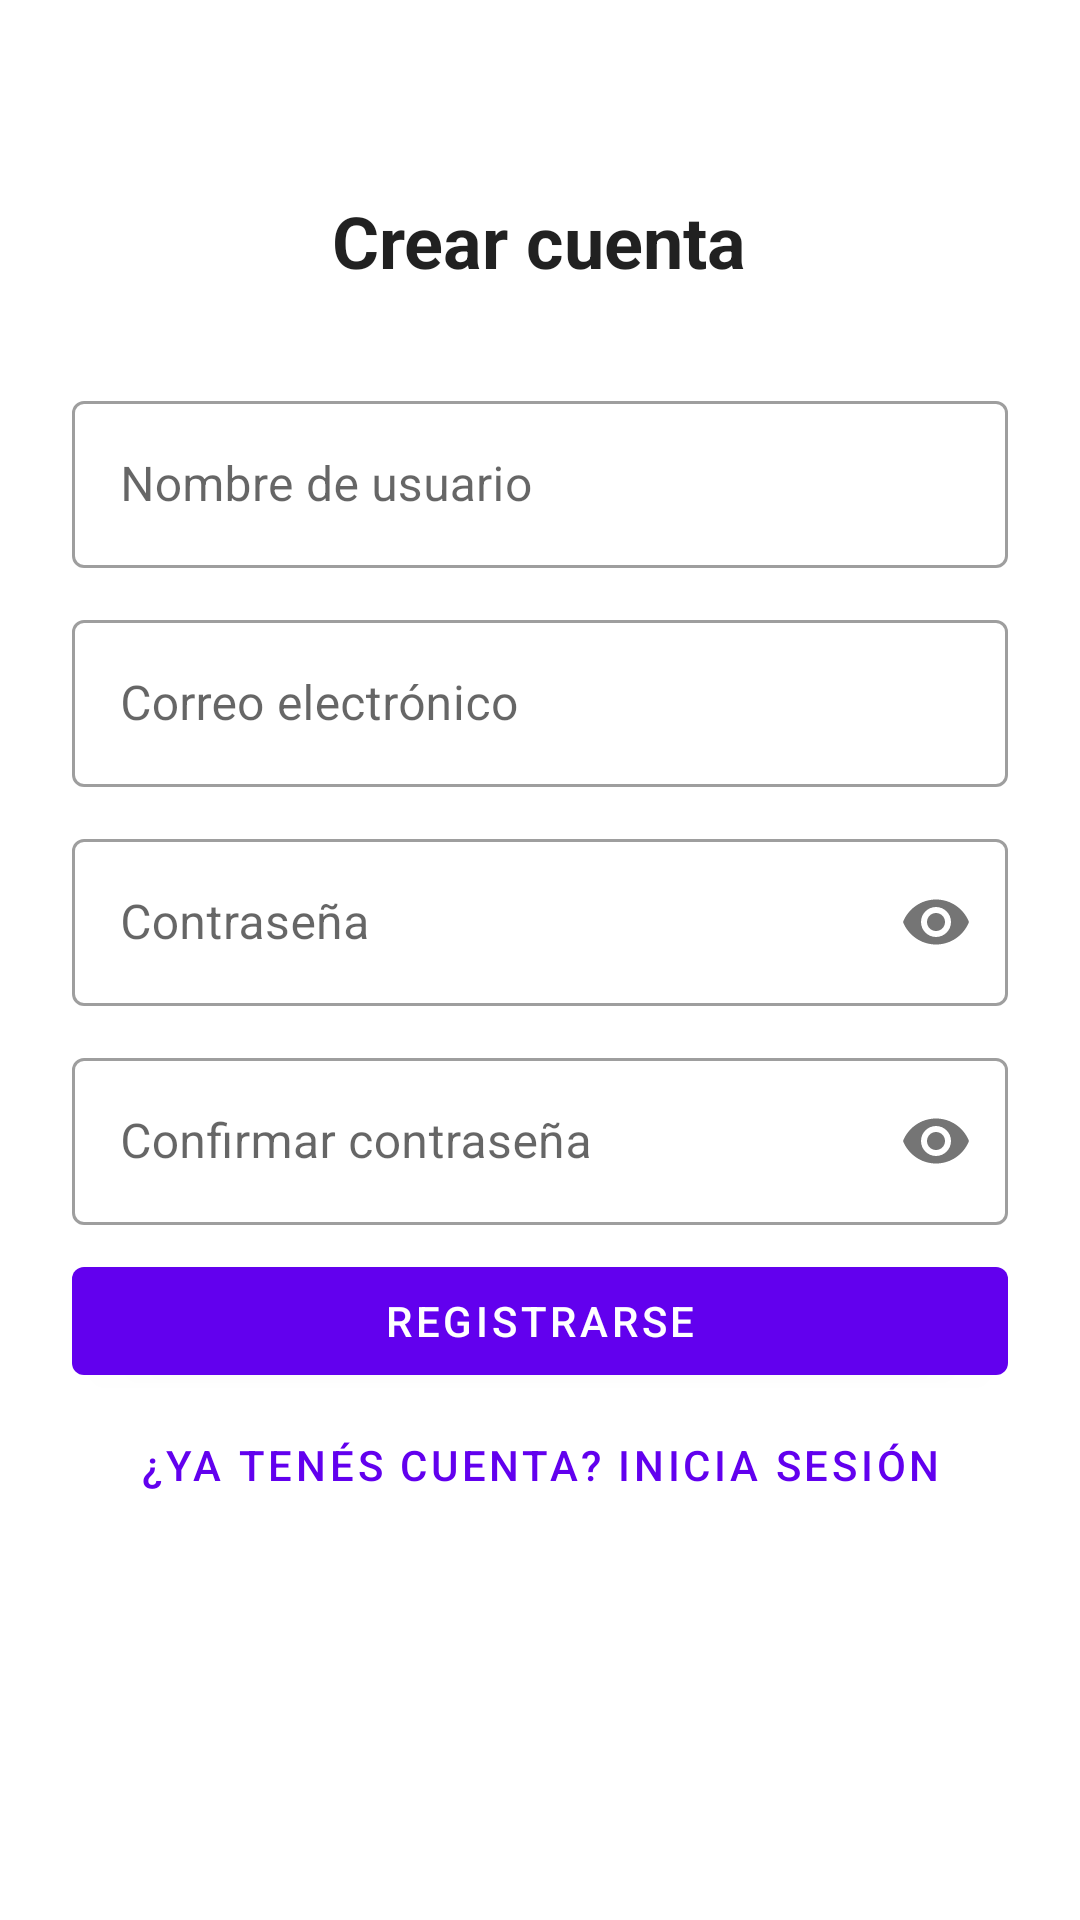

Android layout source for this screen:
<!-- AndroidManifest.xml: application theme Theme.HabitosApp -->
<!-- res/layout/activity_register.xml -->
<?xml version="1.0" encoding="utf-8"?>
<ScrollView xmlns:android="http://schemas.android.com/apk/res/android"
    xmlns:app="http://schemas.android.com/apk/res-auto"
    android:layout_width="match_parent"
    android:layout_height="match_parent"
    android:fillViewport="true">

    <LinearLayout
        android:layout_width="match_parent"
        android:layout_height="wrap_content"
        android:orientation="vertical"
        android:padding="24dp"
        android:gravity="center_horizontal">

        <TextView
            android:layout_width="wrap_content"
            android:layout_height="wrap_content"
            android:layout_marginTop="40dp"
            android:text="Crear cuenta"
            android:textAppearance="@style/TextAppearance.AppCompat.Headline"
            android:textStyle="bold" />

        <com.google.android.material.textfield.TextInputLayout
            android:layout_width="match_parent"
            android:layout_height="wrap_content"
            android:layout_marginTop="32dp"
            style="@style/Widget.MaterialComponents.TextInputLayout.OutlinedBox">
            <com.google.android.material.textfield.TextInputEditText
                android:id="@+id/etUsuario"
                android:layout_width="match_parent"
                android:layout_height="wrap_content"
                android:hint="Nombre de usuario" />
        </com.google.android.material.textfield.TextInputLayout>

        <com.google.android.material.textfield.TextInputLayout
            android:layout_width="match_parent"
            android:layout_height="wrap_content"
            android:layout_marginTop="12dp"
            style="@style/Widget.MaterialComponents.TextInputLayout.OutlinedBox">
            <com.google.android.material.textfield.TextInputEditText
                android:id="@+id/etEmail"
                android:layout_width="match_parent"
                android:layout_height="wrap_content"
                android:hint="Correo electrónico"
                android:inputType="textEmailAddress" />
        </com.google.android.material.textfield.TextInputLayout>

        <com.google.android.material.textfield.TextInputLayout
            android:layout_width="match_parent"
            android:layout_height="wrap_content"
            android:layout_marginTop="12dp"
            style="@style/Widget.MaterialComponents.TextInputLayout.OutlinedBox"
            app:passwordToggleEnabled="true">
            <com.google.android.material.textfield.TextInputEditText
                android:id="@+id/etContrasena"
                android:layout_width="match_parent"
                android:layout_height="wrap_content"
                android:hint="Contraseña"
                android:inputType="textPassword" />
        </com.google.android.material.textfield.TextInputLayout>

        <com.google.android.material.textfield.TextInputLayout
            android:layout_width="match_parent"
            android:layout_height="wrap_content"
            android:layout_marginTop="12dp"
            style="@style/Widget.MaterialComponents.TextInputLayout.OutlinedBox"
            app:passwordToggleEnabled="true">
            <com.google.android.material.textfield.TextInputEditText
                android:id="@+id/etConfirmarContrasena"
                android:layout_width="match_parent"
                android:layout_height="wrap_content"
                android:hint="Confirmar contraseña"
                android:inputType="textPassword" />
        </com.google.android.material.textfield.TextInputLayout>

        <ProgressBar
            android:id="@+id/progressBar"
            android:layout_width="wrap_content"
            android:layout_height="wrap_content"
            android:layout_marginTop="16dp"
            android:visibility="gone" />

        <com.google.android.material.button.MaterialButton
            android:id="@+id/btnRegistrarse"
            android:layout_width="match_parent"
            android:layout_height="wrap_content"
            android:layout_marginTop="8dp"
            android:text="Registrarse" />

        <com.google.android.material.button.MaterialButton
            android:id="@+id/btnIrLogin"
            style="@style/Widget.MaterialComponents.Button.TextButton"
            android:layout_width="match_parent"
            android:layout_height="wrap_content"
            android:text="¿Ya tenés cuenta? Inicia sesión" />

    </LinearLayout>
</ScrollView>
<!-- resources referenced by this layout -->
<resources>
  <style name="Theme.HabitosApp" parent="Theme.MaterialComponents.DayNight.NoActionBar">
      </style>
</resources>
